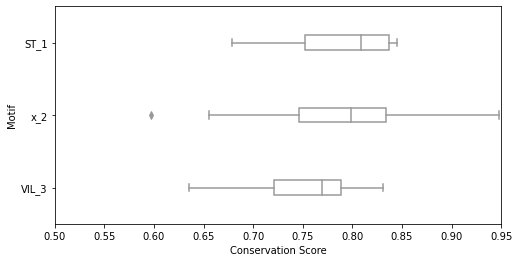

The data file committed next to this chart (first rows):
Motif	P28223_469	P48960_833	P34998_442	O00548_721	P98164_4653	P53778_365	Q00722_1183	Q9NSA0_548	Q495M9_459	P46937_502	Q8WXS5_423	P13569_1478	Q99527_373	Q9Y6M7_1212	P35609_892	P07550_411	O43572_660	Q9H251_3352	Q9UKN7_3528	Q96A54_373	Q8TEU7_1599	Q9Y5I7_303	Q5JU85_1486
ST_1	0.7725	0.7458	0.8452	0.8256	0.8367	0.8452	0.7753	0.7803	0.8336	0.8452	-1000	0.8437	0.8037	0.7896	0.8335	-1000	0.7607	0.6945	0.8452	0.7413	0.7804	0.8452	0.7773
x_2	0.8483	0.7176	0.799	0.8219	0.8367	0.748	0.7579	0.7725	0.8253	0.9477	-1000	0.8523	0.7682	0.7703	0.8483	-1000	0.7684	0.6875	0.7733	0.7733	0.7452	0.8538	0.7598
VIL_3	0.7483	0.7213	0.734	0.7904	0.8106	0.7733	0.7166	0.7139	0.7627	0.7733	-1000	0.7719	0.7972	0.7517	0.7703	-1000	0.7148	0.6354	0.7733	0.7733	0.756	0.8106	0.7698
